Image classification data set "plates_augmented" (calvarado2004/csca5642-cleaned-vs-dirty on GitHub). Class labels (2): cleaned, dirty.

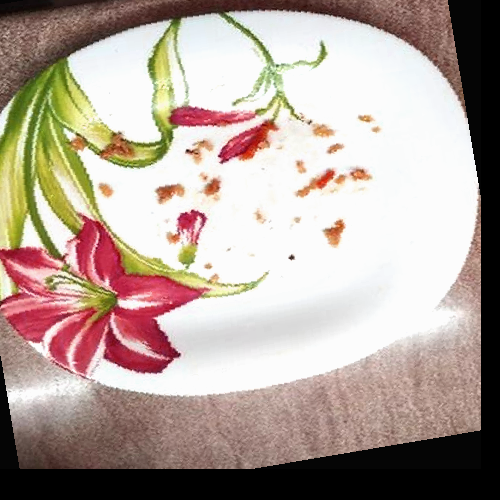
Label: dirty

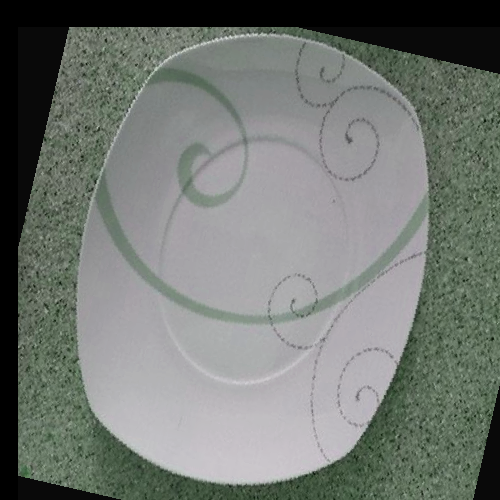
Label: cleaned

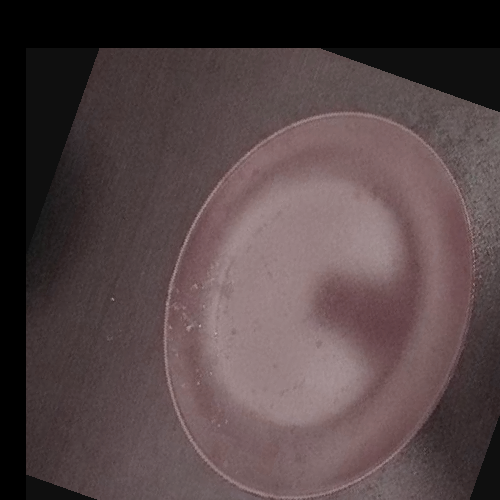
Label: dirty

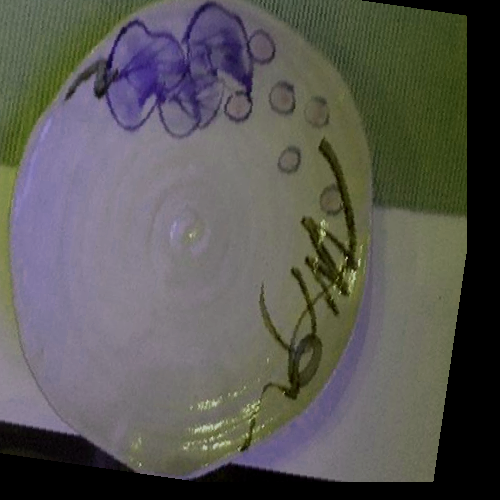
Label: cleaned

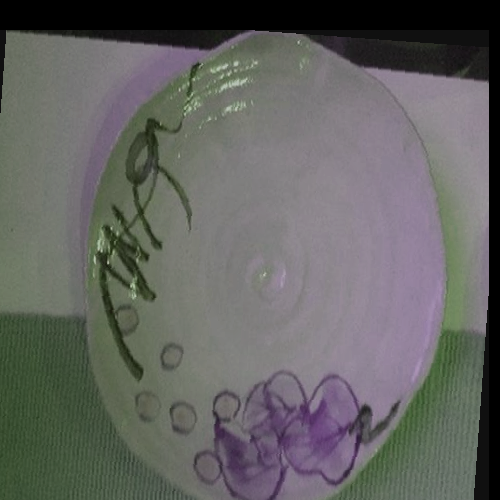
Label: cleaned

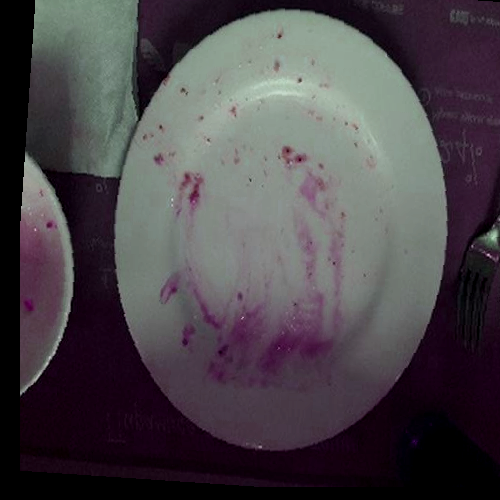
Label: dirty
